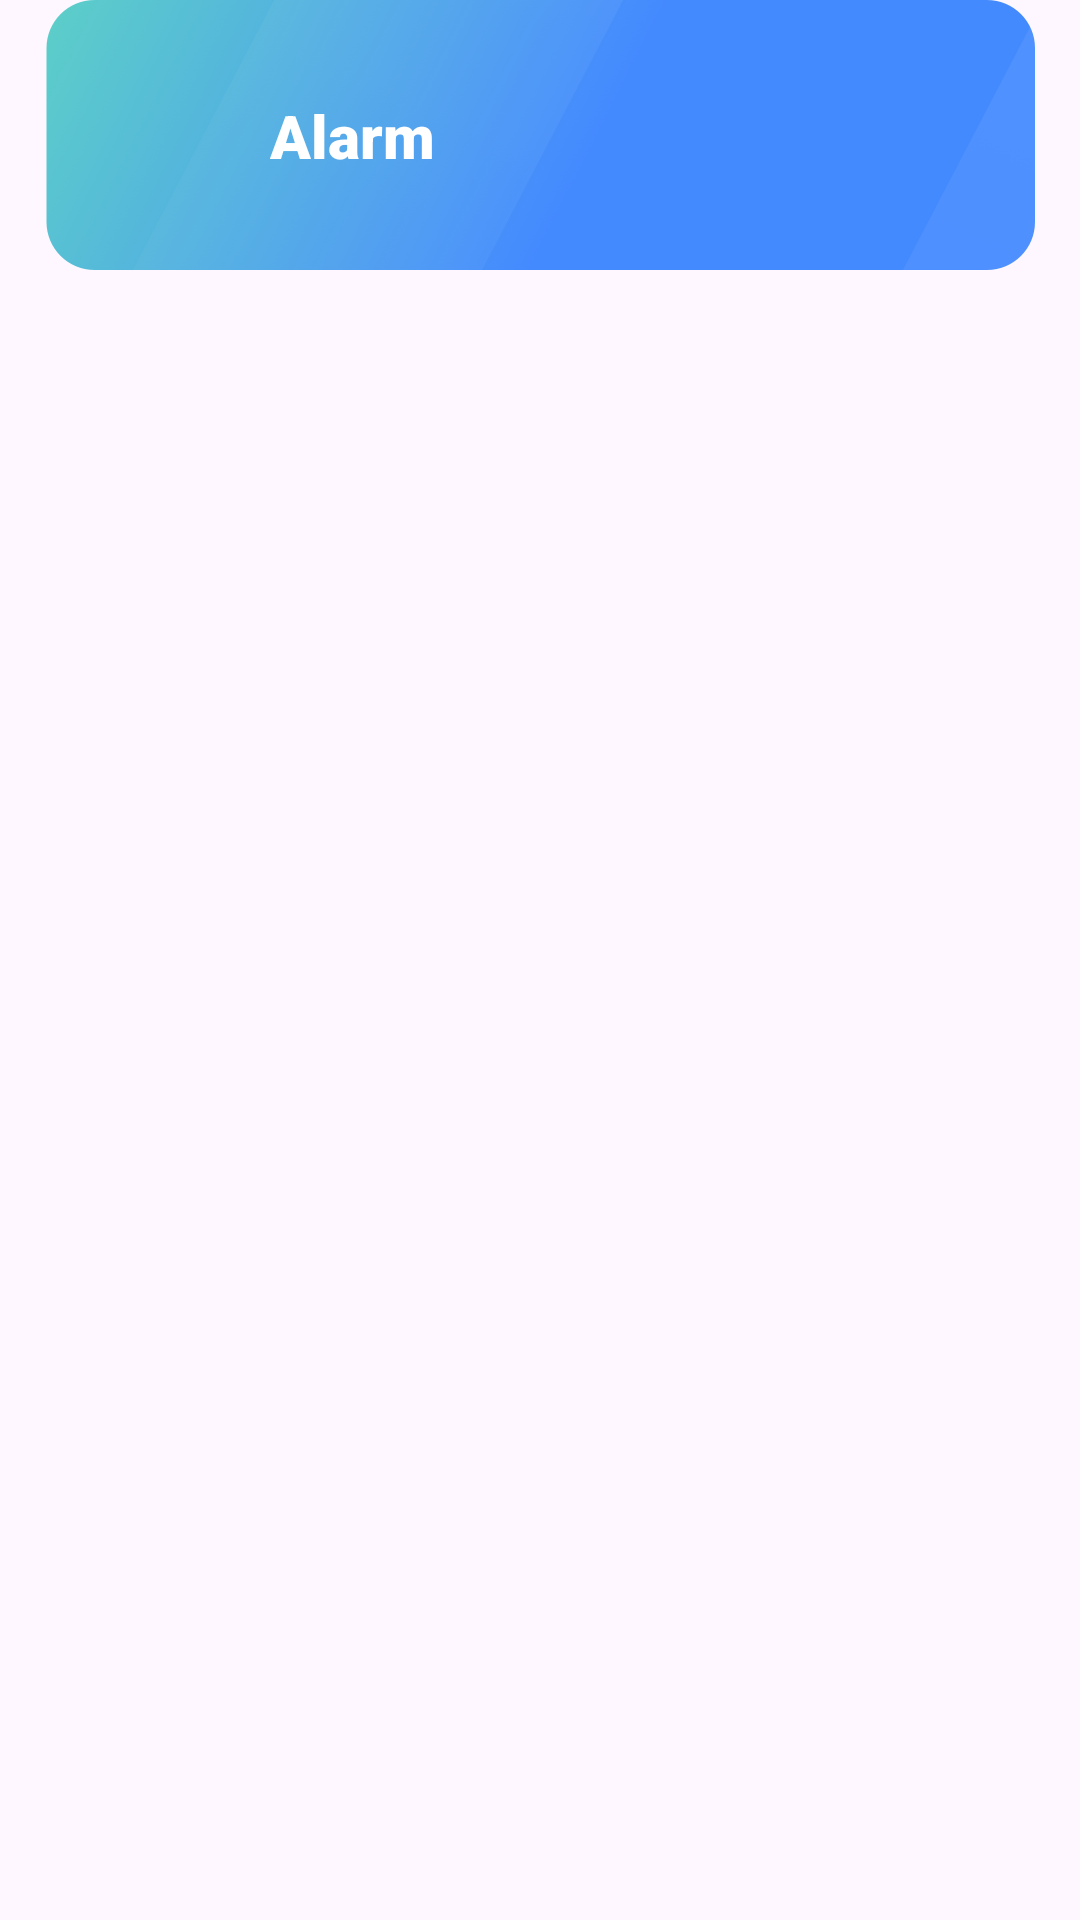

Android layout source for this screen:
<!-- AndroidManifest.xml: application theme Theme.PressureHealth -->
<!-- res/layout/layout_setting_alarm.xml -->
<?xml version="1.0" encoding="utf-8"?>
<androidx.constraintlayout.widget.ConstraintLayout xmlns:android="http://schemas.android.com/apk/res/android"
    xmlns:app="http://schemas.android.com/apk/res-auto"
    android:layout_width="match_parent"
    android:layout_height="match_parent">

    <androidx.constraintlayout.widget.ConstraintLayout
        android:layout_width="330dp"
        android:layout_height="90dp"
        android:background="@mipmap/bg_mine_alarm"
        app:layout_constraintEnd_toEndOf="parent"
        app:layout_constraintStart_toStartOf="parent"
        app:layout_constraintTop_toTopOf="parent">

        <ImageView
            android:id="@+id/alarm_icon"
            android:layout_width="40dp"
            android:layout_height="40dp"
            android:layout_marginStart="20dp"
            android:src="@mipmap/ic_mine_alarm"
            app:layout_constraintBottom_toBottomOf="parent"
            app:layout_constraintStart_toStartOf="parent"
            app:layout_constraintTop_toTopOf="parent" />

        <TextView
            android:id="@+id/title"
            android:layout_width="wrap_content"
            android:layout_height="wrap_content"
            android:layout_marginStart="15dp"
            android:fontFamily="sans-serif-black"
            android:lineHeight="28sp"
            android:text="@string/title_alarm"
            android:textColor="@color/white"
            android:textSize="20sp"
            app:layout_constraintBottom_toBottomOf="@id/alarm_icon"
            app:layout_constraintStart_toEndOf="@id/alarm_icon"
            app:layout_constraintTop_toTopOf="@id/alarm_icon" />

        <ImageView
            android:id="@+id/next"
            android:layout_width="24dp"
            android:layout_height="24dp"
            android:layout_marginEnd="12dp"
            android:src="@mipmap/ic_mine_alarm_next"
            app:layout_constraintBottom_toBottomOf="parent"
            app:layout_constraintEnd_toEndOf="parent"
            app:layout_constraintTop_toTopOf="parent" />
    </androidx.constraintlayout.widget.ConstraintLayout>

</androidx.constraintlayout.widget.ConstraintLayout>
<!-- resources referenced by this layout -->
<resources>
  <color name="white">#FFFFFFFF</color>
  <!-- mipmap bg_mine_alarm: png bitmap (mipmap-hdpi, 28592 bytes) -->
  <string name="title_alarm">Alarm</string>
  <style name="Theme.PressureHealth" parent="Base.Theme.PressureHealth" />
  <style name="Base.Theme.PressureHealth" parent="Theme.Material3.DayNight.NoActionBar">
          
          
          <item name="android:windowTranslucentStatus">true</item>
      </style>
</resources>
